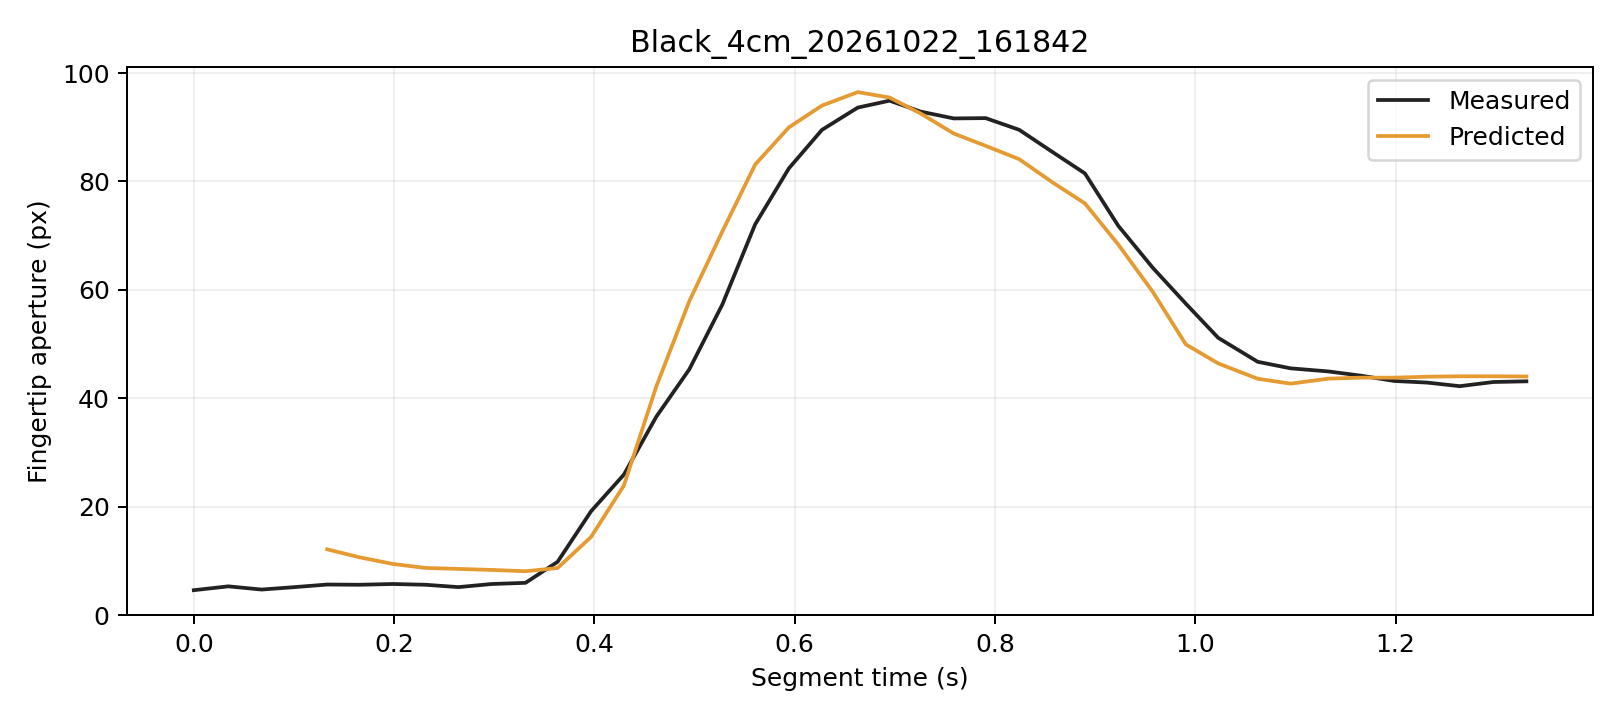

The data file committed next to this chart (first rows):
trial, segment_frame, frame, time_s, distance_px, actual_aperture_px, predicted_window5_px, phase, status
Black_4cm_20261022_161842, 0, 1272, 0.0, 245.3, 4.592, , Initial, window_not_ready
Black_4cm_20261022_161842, 1, 1273, 0.03447, 244.6, 5.303, , Initial, window_not_ready
Black_4cm_20261022_161842, 2, 1274, 0.06766, 243, 4.712, , Initial, window_not_ready
Black_4cm_20261022_161842, 3, 1275, 0.1005, 241.5, 5.158, , Initial, window_not_ready
Black_4cm_20261022_161842, 4, 1276, 0.1332, 241.1, 5.636, 12.13, Initial, ready
Black_4cm_20261022_161842, 5, 1277, 0.1656, 241.3, 5.594, 10.66, Initial, ready
Black_4cm_20261022_161842, 6, 1278, 0.1988, 241.4, 5.736, 9.432, Initial, ready
Black_4cm_20261022_161842, 7, 1279, 0.2314, 241.6, 5.594, 8.695, Initial, ready
Black_4cm_20261022_161842, 8, 1280, 0.2643, 242, 5.16, 8.518, Initial, ready
Black_4cm_20261022_161842, 9, 1281, 0.2973, 242.3, 5.733, 8.331, Initial, ready
Black_4cm_20261022_161842, 10, 1282, 0.3312, 242.9, 5.948, 8.092, Initial, ready
Black_4cm_20261022_161842, 11, 1283, 0.3633, 241.8, 9.825, 8.681, Initial, ready
Black_4cm_20261022_161842, 12, 1284, 0.3967, 237.2, 19.17, 14.42, Grasping, ready
Black_4cm_20261022_161842, 13, 1285, 0.4295, 233.1, 25.92, 23.91, Grasping, ready
Black_4cm_20261022_161842, 14, 1286, 0.4618, 224.5, 36.59, 42.16, Grasping, ready
Black_4cm_20261022_161842, 15, 1287, 0.4948, 214.6, 45.35, 57.93, Grasping, ready
Black_4cm_20261022_161842, 16, 1288, 0.5277, 201.5, 57.29, 70.76, Grasping, ready
Black_4cm_20261022_161842, 17, 1289, 0.5606, 186.2, 72.09, 83.12, Grasping, ready
Black_4cm_20261022_161842, 18, 1290, 0.5942, 170.1, 82.42, 89.98, Grasping, ready
Black_4cm_20261022_161842, 19, 1291, 0.6272, 149.6, 89.52, 94, Grasping, ready
Black_4cm_20261022_161842, 20, 1292, 0.663, 127.6, 93.63, 96.49, Grasping, ready
Black_4cm_20261022_161842, 21, 1293, 0.6948, 108.6, 94.91, 95.48, Grasping, ready
Black_4cm_20261022_161842, 22, 1294, 0.726, 88.59, 92.89, 92.53, Grasping, ready
Black_4cm_20261022_161842, 23, 1295, 0.7589, 69.94, 91.63, 88.85, Grasping, ready
Black_4cm_20261022_161842, 24, 1296, 0.7907, 53.29, 91.69, 86.58, Grasping, ready
Black_4cm_20261022_161842, 25, 1297, 0.8242, 38.51, 89.53, 84.11, Grasping, ready
Black_4cm_20261022_161842, 26, 1298, 0.858, 26.74, 85.38, 79.78, Grasping, ready
Black_4cm_20261022_161842, 27, 1299, 0.8898, 16.1, 81.49, 75.96, Grasping, ready
Black_4cm_20261022_161842, 28, 1300, 0.9231, 8.257, 71.84, 68.38, Grasping, ready
Black_4cm_20261022_161842, 29, 1301, 0.9576, 1.7, 64.07, 59.64, Grasping, ready
Black_4cm_20261022_161842, 30, 1302, 0.9906, 2.26, 57.45, 49.94, Grasping, ready
Black_4cm_20261022_161842, 31, 1303, 1.023, 6.356, 51.16, 46.43, Grasping, ready
Black_4cm_20261022_161842, 32, 1304, 1.062, 5.328, 46.73, 43.6, Hold, ready
Black_4cm_20261022_161842, 33, 1305, 1.095, 6.519, 45.53, 42.7, Hold, ready
Black_4cm_20261022_161842, 34, 1306, 1.133, 5.707, 44.95, 43.63, Hold, ready
Black_4cm_20261022_161842, 35, 1307, 1.166, 6.843, 44.17, 43.81, Hold, ready
Black_4cm_20261022_161842, 36, 1308, 1.199, 6.981, 43.19, 43.8, Hold, ready
Black_4cm_20261022_161842, 37, 1309, 1.232, 6.127, 42.89, 43.98, Hold, ready
Black_4cm_20261022_161842, 38, 1310, 1.264, 6.49, 42.23, 44.06, Hold, ready
Black_4cm_20261022_161842, 39, 1311, 1.298, 7.258, 43, 44.06, Hold, ready
Black_4cm_20261022_161842, 40, 1312, 1.331, 6.535, 43.13, 44.02, Hold, ready
